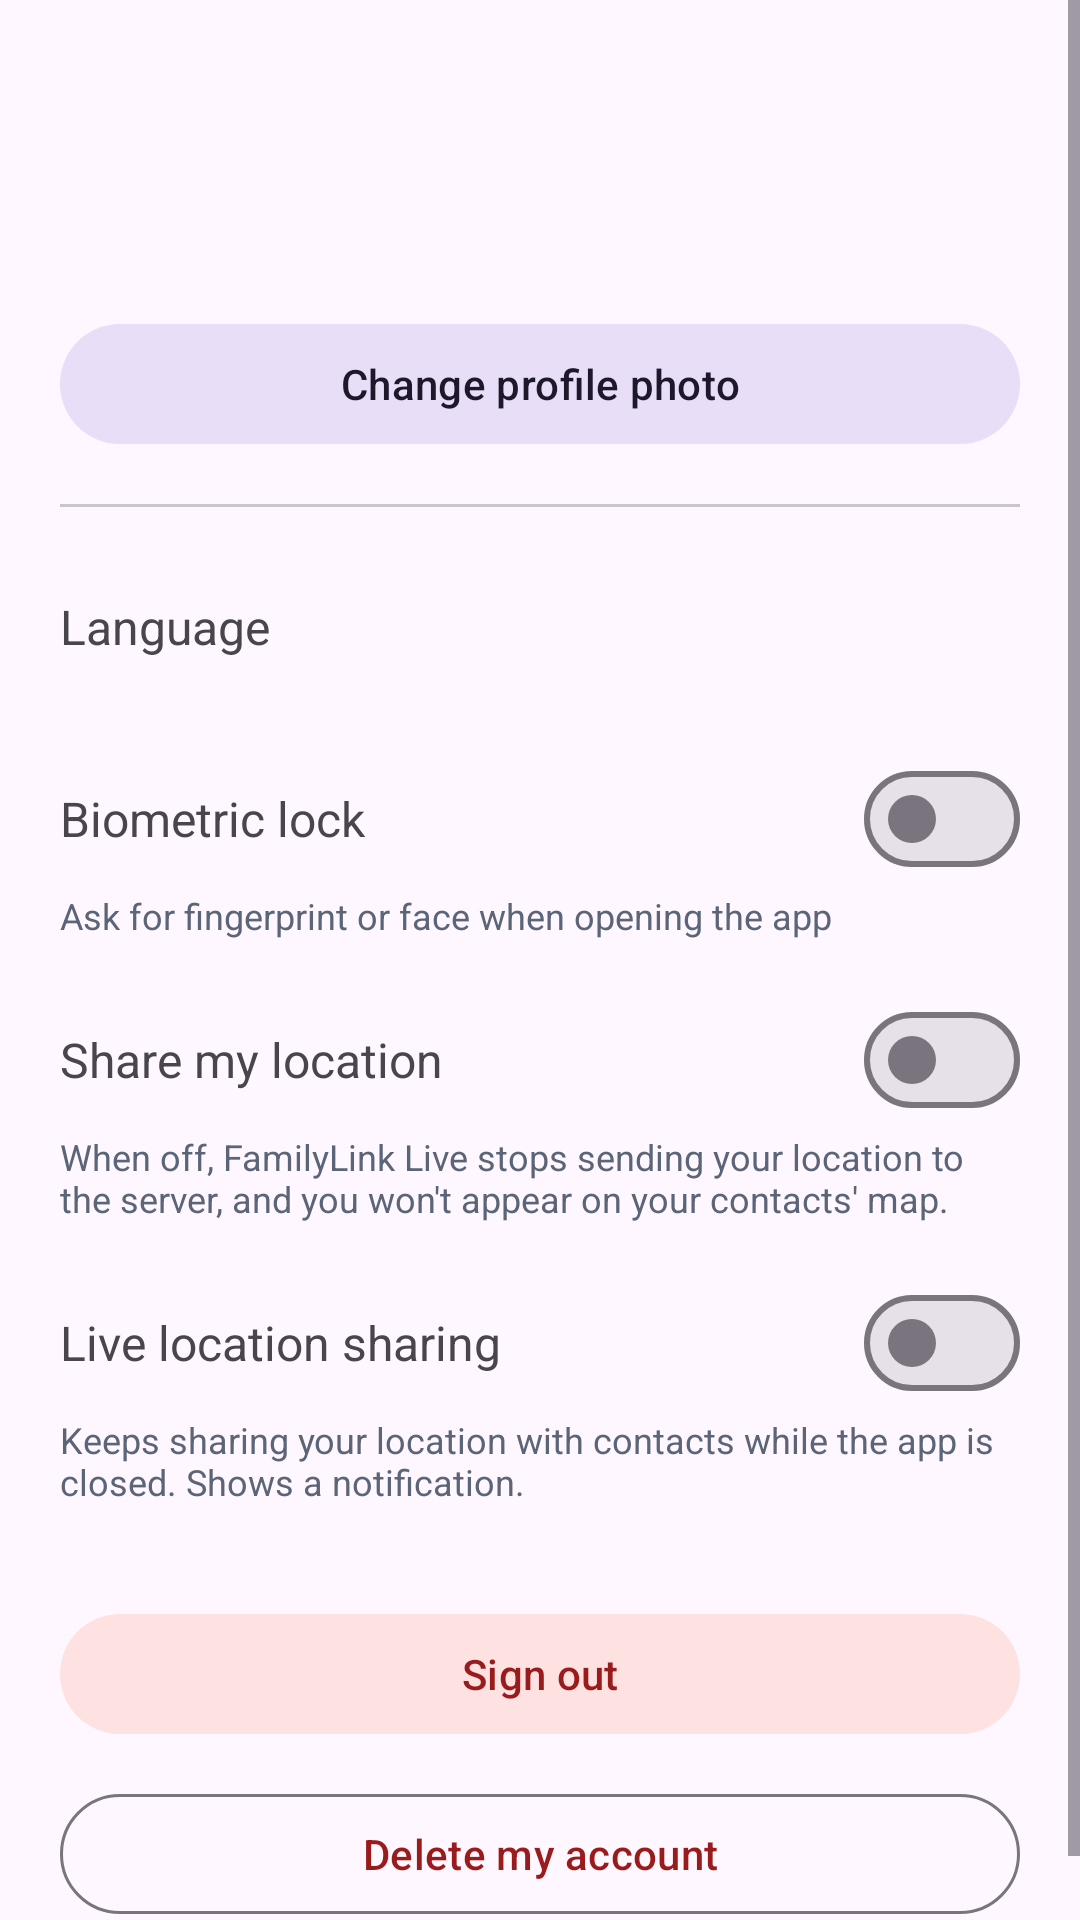

Layout XML and referenced resources for this Android screen:
<!-- AndroidManifest.xml: application theme Theme.FamilyLinkLive -->
<!-- res/layout/fragment_settings.xml -->
<?xml version="1.0" encoding="utf-8"?>
<ScrollView xmlns:android="http://schemas.android.com/apk/res/android"
    xmlns:app="http://schemas.android.com/apk/res-auto"
    xmlns:tools="http://schemas.android.com/tools"
    android:layout_width="match_parent"
    android:layout_height="match_parent">

    <LinearLayout
        android:layout_width="match_parent"
        android:layout_height="wrap_content"
        android:orientation="vertical"
        android:padding="20dp">

        <LinearLayout
            android:layout_width="match_parent"
            android:layout_height="wrap_content"
            android:gravity="center_vertical"
            android:orientation="horizontal">

            <ImageView
                android:id="@+id/ivAvatar"
                android:layout_width="72dp"
                android:layout_height="72dp"
                android:contentDescription="@string/settings_photo"
                tools:src="@drawable/ic_contacts" />

            <LinearLayout
                android:layout_width="0dp"
                android:layout_height="wrap_content"
                android:layout_marginStart="16dp"
                android:layout_weight="1"
                android:orientation="vertical">

                <TextView
                    android:id="@+id/tvName"
                    android:layout_width="match_parent"
                    android:layout_height="wrap_content"
                    android:textSize="20sp"
                    android:textStyle="bold"
                    tools:text="Thandeka Nkosi" />

                <TextView
                    android:id="@+id/tvEmail"
                    android:layout_width="match_parent"
                    android:layout_height="wrap_content"
                    android:textColor="@color/text_secondary"
                    tools:text="thandeka@example.com" />
            </LinearLayout>
        </LinearLayout>

        <com.google.android.material.button.MaterialButton
            android:id="@+id/btnChangePhoto"
            style="@style/Widget.Material3.Button.TonalButton"
            android:layout_width="match_parent"
            android:layout_height="wrap_content"
            android:layout_marginTop="12dp"
            android:text="@string/settings_photo" />

        <com.google.android.material.divider.MaterialDivider
            android:layout_width="match_parent"
            android:layout_height="wrap_content"
            android:layout_marginVertical="16dp" />

        
        <LinearLayout
            android:id="@+id/rowLanguage"
            android:layout_width="match_parent"
            android:layout_height="wrap_content"
            android:background="?attr/selectableItemBackground"
            android:gravity="center_vertical"
            android:minHeight="48dp"
            android:orientation="horizontal">

            <TextView
                android:layout_width="0dp"
                android:layout_height="wrap_content"
                android:layout_weight="1"
                android:text="@string/settings_language"
                android:textSize="16sp" />

            <TextView
                android:id="@+id/tvLanguageValue"
                android:layout_width="wrap_content"
                android:layout_height="wrap_content"
                android:textColor="@color/brand_accent"
                android:textSize="16sp"
                android:textStyle="bold"
                tools:text="English" />
        </LinearLayout>

        
        <LinearLayout
            android:layout_width="match_parent"
            android:layout_height="wrap_content"
            android:layout_marginTop="16dp"
            android:gravity="center_vertical"
            android:orientation="horizontal">

            <TextView
                android:layout_width="0dp"
                android:layout_height="wrap_content"
                android:layout_weight="1"
                android:text="@string/settings_biometric"
                android:textSize="16sp" />

            <com.google.android.material.materialswitch.MaterialSwitch
                android:id="@+id/switchBiometric"
                android:layout_width="wrap_content"
                android:layout_height="wrap_content" />
        </LinearLayout>

        <TextView
            android:layout_width="match_parent"
            android:layout_height="wrap_content"
            android:text="@string/settings_biometric_helper"
            android:textColor="@color/text_secondary"
            android:textSize="12sp" />

        
        <LinearLayout
            android:layout_width="match_parent"
            android:layout_height="wrap_content"
            android:layout_marginTop="16dp"
            android:gravity="center_vertical"
            android:orientation="horizontal">

            <TextView
                android:layout_width="0dp"
                android:layout_height="wrap_content"
                android:layout_weight="1"
                android:text="@string/share_my_location"
                android:textSize="16sp" />

            <com.google.android.material.materialswitch.MaterialSwitch
                android:id="@+id/switchShareLocation"
                android:layout_width="wrap_content"
                android:layout_height="wrap_content" />
        </LinearLayout>

        <TextView
            android:layout_width="match_parent"
            android:layout_height="wrap_content"
            android:text="@string/share_location_helper"
            android:textColor="@color/text_secondary"
            android:textSize="12sp" />

        
        <LinearLayout
            android:layout_width="match_parent"
            android:layout_height="wrap_content"
            android:layout_marginTop="16dp"
            android:gravity="center_vertical"
            android:orientation="horizontal">

            <TextView
                android:layout_width="0dp"
                android:layout_height="wrap_content"
                android:layout_weight="1"
                android:text="@string/settings_background_sharing"
                android:textSize="16sp" />

            <com.google.android.material.materialswitch.MaterialSwitch
                android:id="@+id/switchBackgroundSharing"
                android:layout_width="wrap_content"
                android:layout_height="wrap_content" />
        </LinearLayout>

        <TextView
            android:layout_width="match_parent"
            android:layout_height="wrap_content"
            android:text="@string/settings_background_sharing_helper"
            android:textColor="@color/text_secondary"
            android:textSize="12sp" />

        <com.google.android.material.button.MaterialButton
            android:id="@+id/btnSignOut"
            android:layout_width="match_parent"
            android:layout_height="wrap_content"
            android:layout_marginTop="32dp"
            android:text="@string/sign_out"
            android:textColor="#991B1B"
            app:backgroundTint="#FEE2E2" />

        <com.google.android.material.button.MaterialButton
            android:id="@+id/btnDeleteAccount"
            style="@style/Widget.Material3.Button.OutlinedButton"
            android:layout_width="match_parent"
            android:layout_height="wrap_content"
            android:layout_marginTop="12dp"
            android:text="@string/delete_account"
            android:textColor="#991B1B" />

    </LinearLayout>
</ScrollView>
<!-- resources referenced by this layout -->
<resources>
  <color name="brand_accent">#1D4ED8</color>
  <color name="text_secondary">#5B6577</color>
  <!-- drawable ic_contacts (drawable) -->
  <vector xmlns:android="http://schemas.android.com/apk/res/android"
      android:width="24dp"
      android:height="24dp"
      android:viewportWidth="24"
      android:viewportHeight="24">
      
      <path
          android:fillColor="#FF000000"
          android:fillAlpha="0.55"
          android:pathData="M16,7m-3,0a3,3 0,1 1,6 0a3,3 0,1 1,-6 0" />
      <path
          android:fillColor="#FF000000"
          android:fillAlpha="0.55"
          android:pathData="M10,20 C10,16.5 12.5,14.5 16,14.5 C19.5,14.5 22,16.5 22,20 L22,21 L10,21 Z" />
      
      <path
          android:fillColor="#FF000000"
          android:pathData="M9,6m-3.4,0a3.4,3.4 0,1 1,6.8 0a3.4,3.4 0,1 1,-6.8 0" />
      <path
          android:fillColor="#FF000000"
          android:pathData="M2,20.5 C2,16.3 5,14 9,14 C13,14 16,16.3 16,20.5 L16,22 L2,22 Z" />
  </vector>
  <string name="delete_account">Delete my account</string>
  <string name="settings_background_sharing">Live location sharing</string>
  <string name="settings_background_sharing_helper">Keeps sharing your location with contacts while the app is closed. Shows a notification.</string>
  <string name="settings_biometric">Biometric lock</string>
  <string name="settings_biometric_helper">Ask for fingerprint or face when opening the app</string>
  <string name="settings_language">Language</string>
  <string name="settings_photo">Change profile photo</string>
  <string name="share_location_helper">When off, FamilyLink Live stops sending your location to the server, and you won\'t appear on your contacts\' map.</string>
  <string name="share_my_location">Share my location</string>
  <string name="sign_out">Sign out</string>
  <style name="Theme.FamilyLinkLive" parent="Theme.Material3.DayNight.NoActionBar">
          <item name="colorPrimary">@color/brand_primary</item>
          <item name="colorOnPrimary">@color/white</item>
          <item name="colorSecondary">@color/brand_accent</item>
          <item name="android:statusBarColor" tools:targetApi="l">@color/brand_primary</item>
          <item name="android:windowLightStatusBar" tools:targetApi="m">false</item>
      </style>
  <color name="brand_primary">#14213D</color>
  <color name="white">#FFFFFFFF</color>
</resources>
